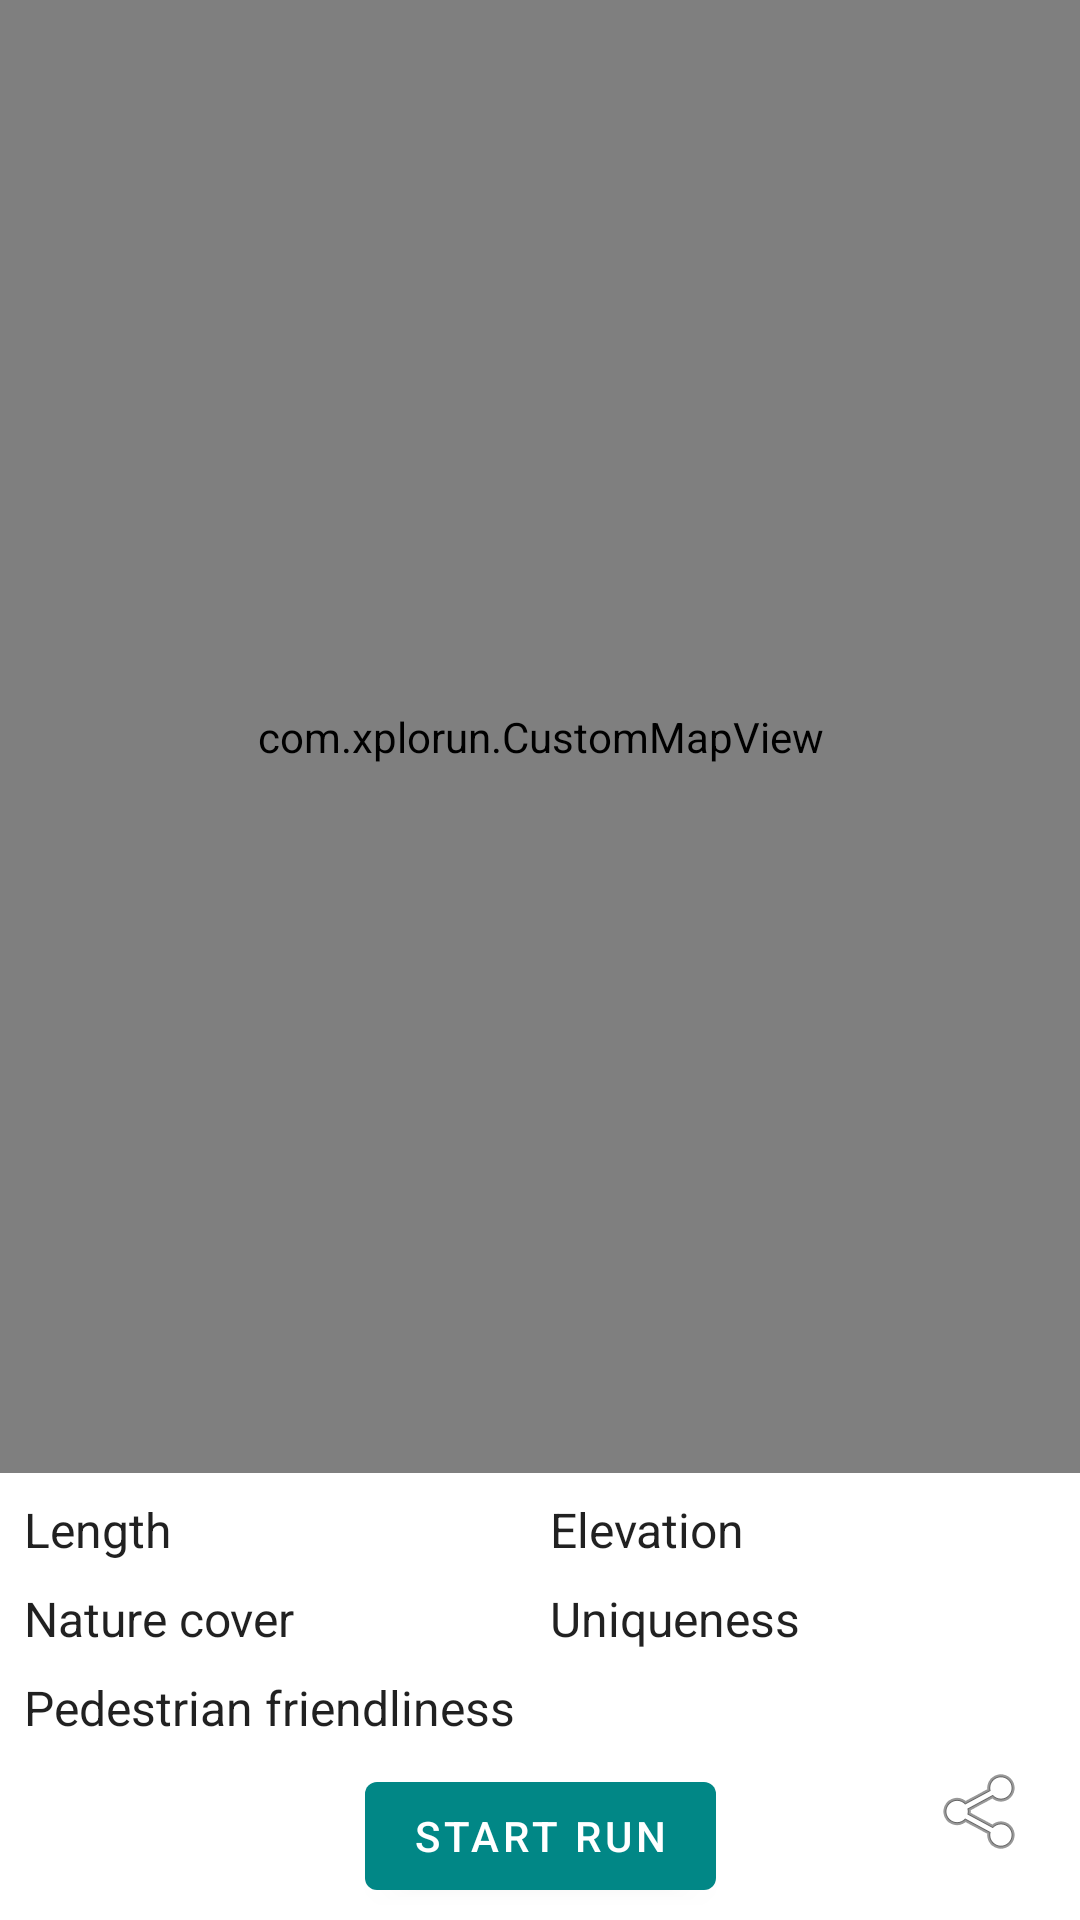

This screen was rendered from an Android layout file. Write that file and the resources it references.
<!-- AndroidManifest.xml: application theme Theme.Explorun -->
<!-- res/layout/layout_route_suggestion.xml -->
<?xml version="1.0" encoding="utf-8"?>
<androidx.constraintlayout.widget.ConstraintLayout xmlns:android="http://schemas.android.com/apk/res/android"
    xmlns:app="http://schemas.android.com/apk/res-auto"
    xmlns:tools="http://schemas.android.com/tools"
    android:layout_width="match_parent"
    android:layout_height="match_parent"
    android:foreground="@drawable/suggestion_border"
    android:id="@+id/layout_route_suggestion">

    <com.xplorun.CustomMapView
        android:id="@+id/mapView"
        android:layout_width="match_parent"
        android:layout_height="0dp"
        android:layout_marginBottom="8dp"
        app:layout_constraintBottom_toTopOf="@+id/include3"
        app:layout_constraintEnd_toEndOf="parent"
        app:layout_constraintStart_toStartOf="parent"
        app:layout_constraintTop_toTopOf="parent"
        tools:ignore="SpeakableTextPresentCheck" />

    <include
        android:id="@+id/include3"
        layout="@layout/layoute_route_features"
        android:layout_width="0dp"
        android:layout_height="wrap_content"
        android:layout_marginStart="8dp"
        android:layout_marginEnd="8dp"
        android:layout_marginBottom="8dp"
        app:layout_constraintBottom_toTopOf="@+id/button_start_run"
        app:layout_constraintEnd_toEndOf="parent"
        app:layout_constraintStart_toStartOf="parent" />

    <com.google.android.material.button.MaterialButton
        android:id="@+id/button_start_run"
        android:layout_width="wrap_content"
        android:layout_height="wrap_content"
        android:layout_marginBottom="4dp"
        android:text="@string/start_run"
        app:layout_constraintBottom_toBottomOf="parent"
        app:layout_constraintEnd_toEndOf="parent"
        app:layout_constraintStart_toStartOf="parent" />

    <androidx.appcompat.widget.AppCompatImageButton
        android:id="@+id/share_button"
        android:layout_width="wrap_content"
        android:layout_height="wrap_content"
        android:layout_marginTop="8dp"
        android:layout_marginEnd="16dp"
        android:background="?android:selectableItemBackground"
        android:src="@android:drawable/ic_menu_share"
        app:layout_constraintEnd_toEndOf="parent"
        app:layout_constraintTop_toBottomOf="@+id/include3" />

</androidx.constraintlayout.widget.ConstraintLayout>
<!-- res/layout/layoute_route_features.xml (included above) -->
<?xml version="1.0" encoding="utf-8"?>
<androidx.constraintlayout.widget.ConstraintLayout xmlns:android="http://schemas.android.com/apk/res/android"
    xmlns:app="http://schemas.android.com/apk/res-auto"
    xmlns:tools="http://schemas.android.com/tools"
    android:layout_width="match_parent"
    android:layout_height="wrap_content"
    tools:context="com.xplorun.LoadRoutesActivity">


    <TextView
        android:id="@+id/text_uniqueness"
        style="@style/FeaturesText"
        android:layout_width="wrap_content"
        android:layout_height="wrap_content"
        android:layout_marginTop="8dp"
        android:text="@string/uniqueness"
        app:layout_constraintStart_toEndOf="@+id/space5"
        app:layout_constraintTop_toBottomOf="@+id/text_elevation" />

    <TextView
        android:id="@+id/text_length"
        style="@style/FeaturesText"
        android:layout_width="wrap_content"
        android:layout_height="wrap_content"
        android:text="@string/length"
        app:layout_constraintStart_toStartOf="parent"
        app:layout_constraintTop_toTopOf="parent" />

    <TextView
        android:id="@+id/text_elevation"
        style="@style/FeaturesText"
        android:layout_width="wrap_content"
        android:layout_height="wrap_content"
        android:text="@string/elevation"
        app:layout_constraintStart_toEndOf="@+id/space5"
        app:layout_constraintTop_toTopOf="parent" />

    <TextView
        android:id="@+id/text_ped_friend"
        style="@style/FeaturesText"
        android:layout_width="wrap_content"
        android:layout_height="wrap_content"
        android:layout_marginTop="8dp"
        android:text="@string/pedestrian_friendliness"
        app:layout_constraintStart_toStartOf="parent"
        app:layout_constraintTop_toBottomOf="@+id/text_nature" />

    <TextView
        android:id="@+id/text_nature"
        style="@style/FeaturesText"
        android:layout_width="wrap_content"
        android:layout_height="wrap_content"
        android:layout_marginTop="8dp"
        android:text="@string/nature_cover"
        app:layout_constraintStart_toStartOf="parent"
        app:layout_constraintTop_toBottomOf="@+id/text_length" />

    <Space
        android:id="@+id/space5"
        android:layout_width="wrap_content"
        android:layout_height="wrap_content"
        app:layout_constraintBottom_toBottomOf="parent"
        app:layout_constraintEnd_toEndOf="parent"
        app:layout_constraintHorizontal_bias="0.51"
        app:layout_constraintStart_toStartOf="parent"
        app:layout_constraintTop_toTopOf="parent" />


</androidx.constraintlayout.widget.ConstraintLayout>
<!-- resources referenced by this layout -->
<resources>
  <!-- drawable suggestion_border (drawable) -->
  <?xml version="1.0" encoding="utf-8"?>
  <layer-list xmlns:android="http://schemas.android.com/apk/res/android">
      <item
          android:bottom="-8dp"
          android:left="-8dp"
          android:right="-8dp"
          android:top="-8dp">
          <shape android:shape="rectangle">
              <stroke
                  android:width="10dp"
                  android:color="@color/white" />
              <corners android:radius="16dp" />
          </shape>
      </item>
  
      <item>
          <shape android:shape="rectangle">
              <solid android:color="@android:color/transparent" />
  
              <stroke
                  android:width="2dp"
                  android:color="?colorPrimary" />
  
              <corners android:radius="18dp" />
          </shape>
      </item>
  </layer-list>
  <string name="elevation">Elevation</string>
  <string name="length">Length</string>
  <string name="nature_cover">Nature cover</string>
  <string name="pedestrian_friendliness">Pedestrian friendliness</string>
  <string name="start_run">Start run</string>
  <string name="uniqueness">Uniqueness</string>
  <style name="FeaturesText" parent="Theme.Explorun">
          <item name="android:textSize">16sp</item>
      </style>
  <style name="Theme.Explorun" parent="Theme.MaterialComponents.Light.NoActionBar">
          
          <item name="colorPrimary">@color/teal_700</item>
          <item name="colorPrimaryVariant">@color/teal_400</item>
          <item name="colorOnPrimary">@color/white</item>
          
          <item name="colorSecondary">@color/teal_200</item>
          <item name="colorSecondaryVariant">@color/teal_700</item>
          <item name="colorOnSecondary">@color/black</item>
          
          <item name="android:statusBarColor" tools:targetApi="l">?attr/colorPrimaryVariant</item>
      </style>
  <color name="white">#FFFFFFFF</color>
  <color name="teal_700">#FF018786</color>
  <color name="teal_400">#26A69A</color>
  <color name="teal_200">#FF03DAC5</color>
  <color name="black">#FF000000</color>
</resources>
